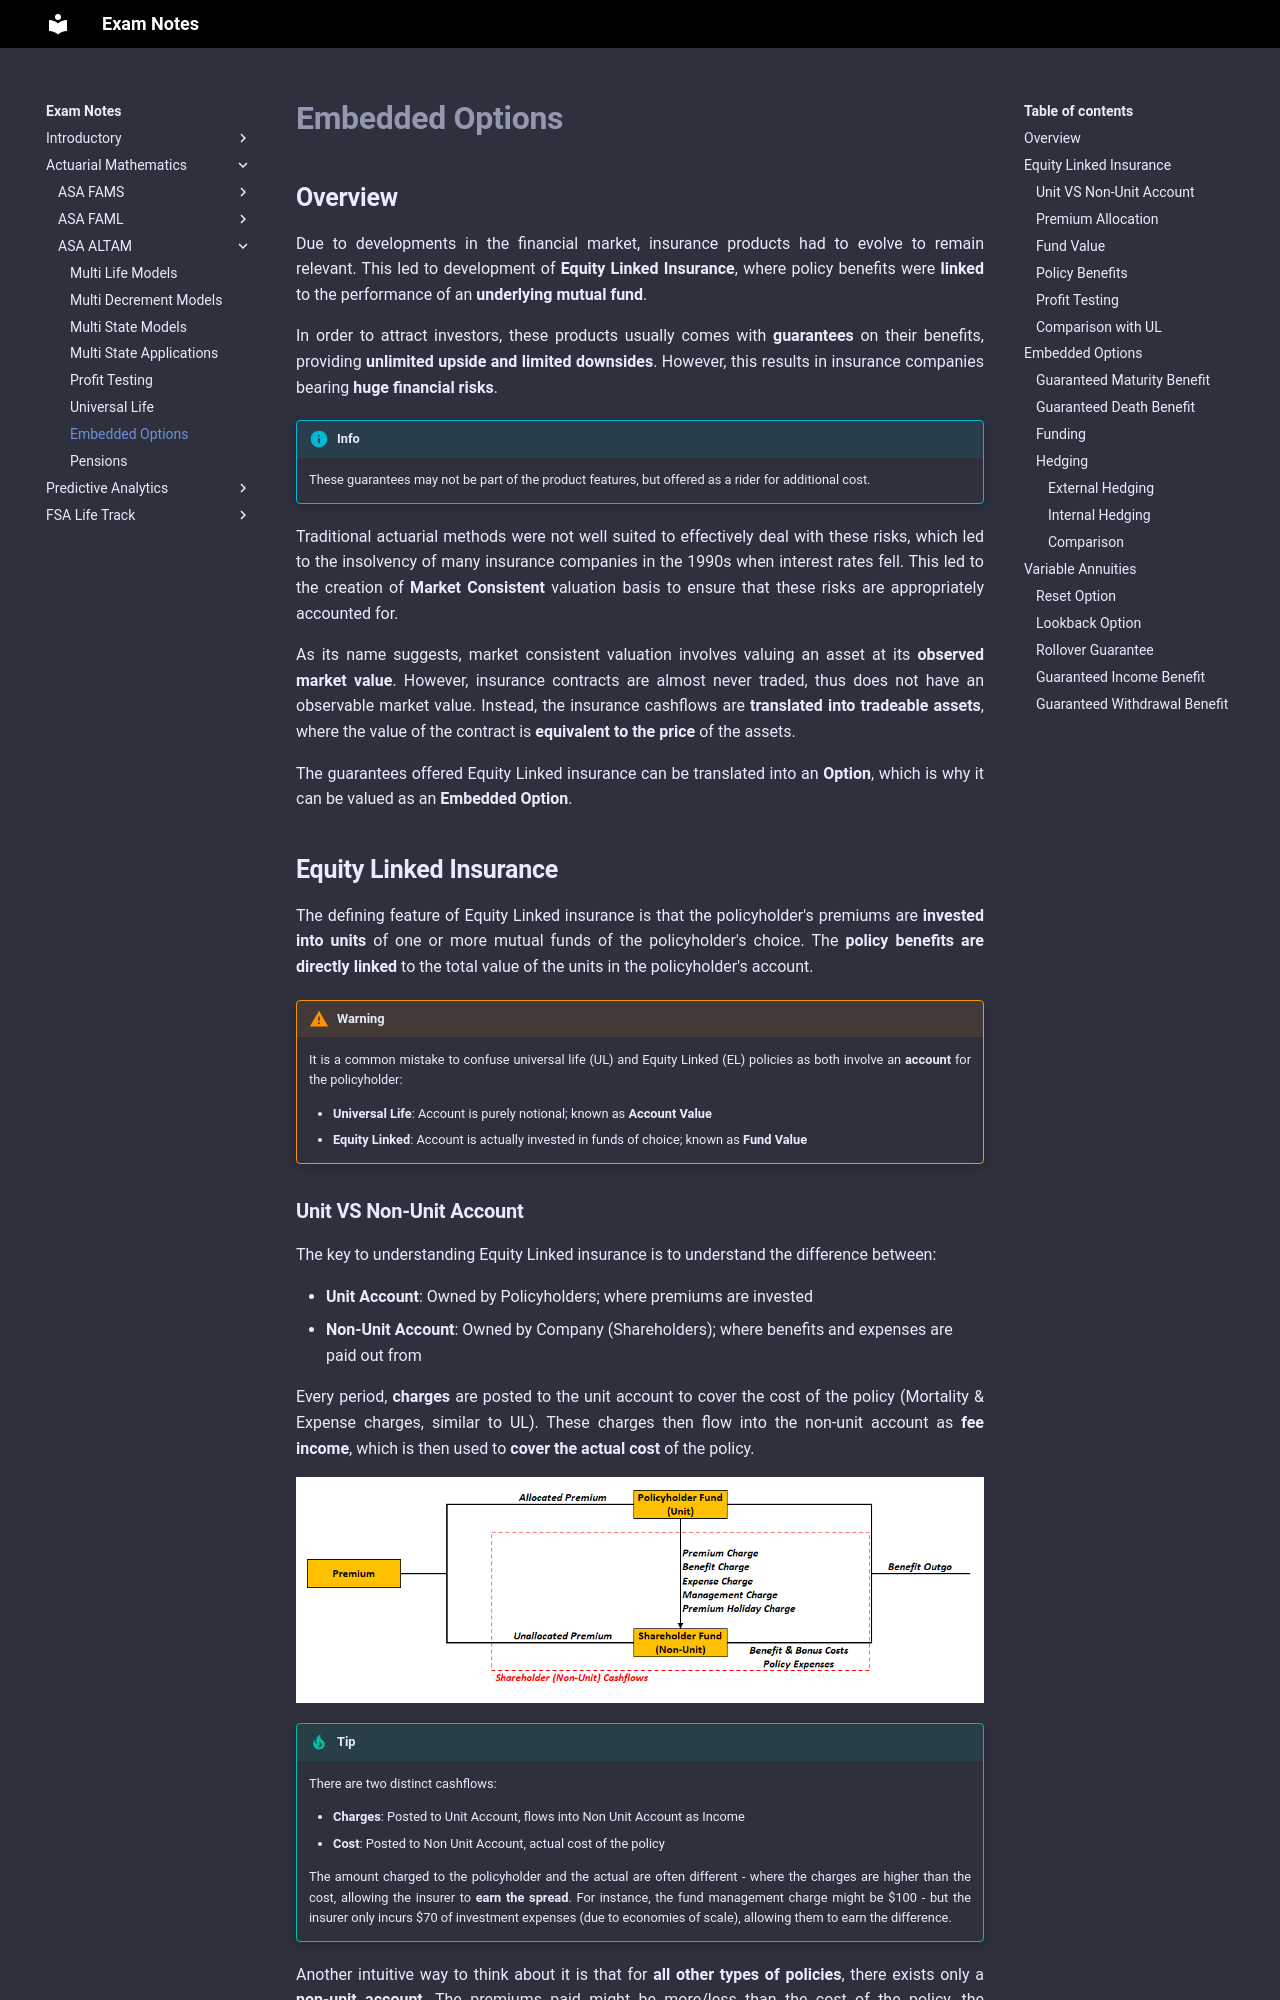

repository: Sleepypiggi/Exam_Notes · page: 2_ACTUARIAL_MATHEMATICS/2_ASA_ALTAM/7. Embedded Options/index.html · generator: mkdocs

# **Embedded Options**

## **Overview**

Due to developments in the financial market, insurance products had to evolve to remain relevant. This led to development of **Equity Linked Insurance**, where policy benefits were **linked** to the performance of an **underlying mutual fund**.

In order to attract investors, these products usually comes with **guarantees** on their benefits, providing **unlimited upside and limited downsides**. However, this results in insurance companies bearing **huge financial risks**.

!!! Info

    These guarantees may not be part of the product features, but offered as a rider for additional cost.

Traditional actuarial methods were not well suited to effectively deal with these risks, which led to the insolvency of many insurance companies in the 1990s when interest rates fell. This led to the creation of **Market Consistent** valuation basis to ensure that these risks are appropriately accounted for.

As its name suggests, market consistent valuation involves valuing an asset at its **observed market value**. However, insurance contracts are almost never traded, thus does not have an observable market value. Instead, the insurance cashflows are **translated into tradeable assets**, where the value of the contract is **equivalent to the price** of the assets.

The guarantees offered Equity Linked insurance can be translated into an **Option**, which is why it can be valued as an **Embedded Option**.

## **Equity Linked Insurance**

The defining feature of Equity Linked insurance is that the policyholder's premiums are **invested into units** of one or more mutual funds of the policyholder's choice. The **policy benefits are directly linked** to the total value of the units in the policyholder's account.

!!! Warning

    It is a common mistake to confuse universal life (UL) and Equity Linked (EL) policies as both involve an **account** for the policyholder:

    * **Universal Life**: Account is purely notional; known as **Account Value**
    * **Equity Linked**: Account is actually invested in funds of choice; known as **Fund Value**
